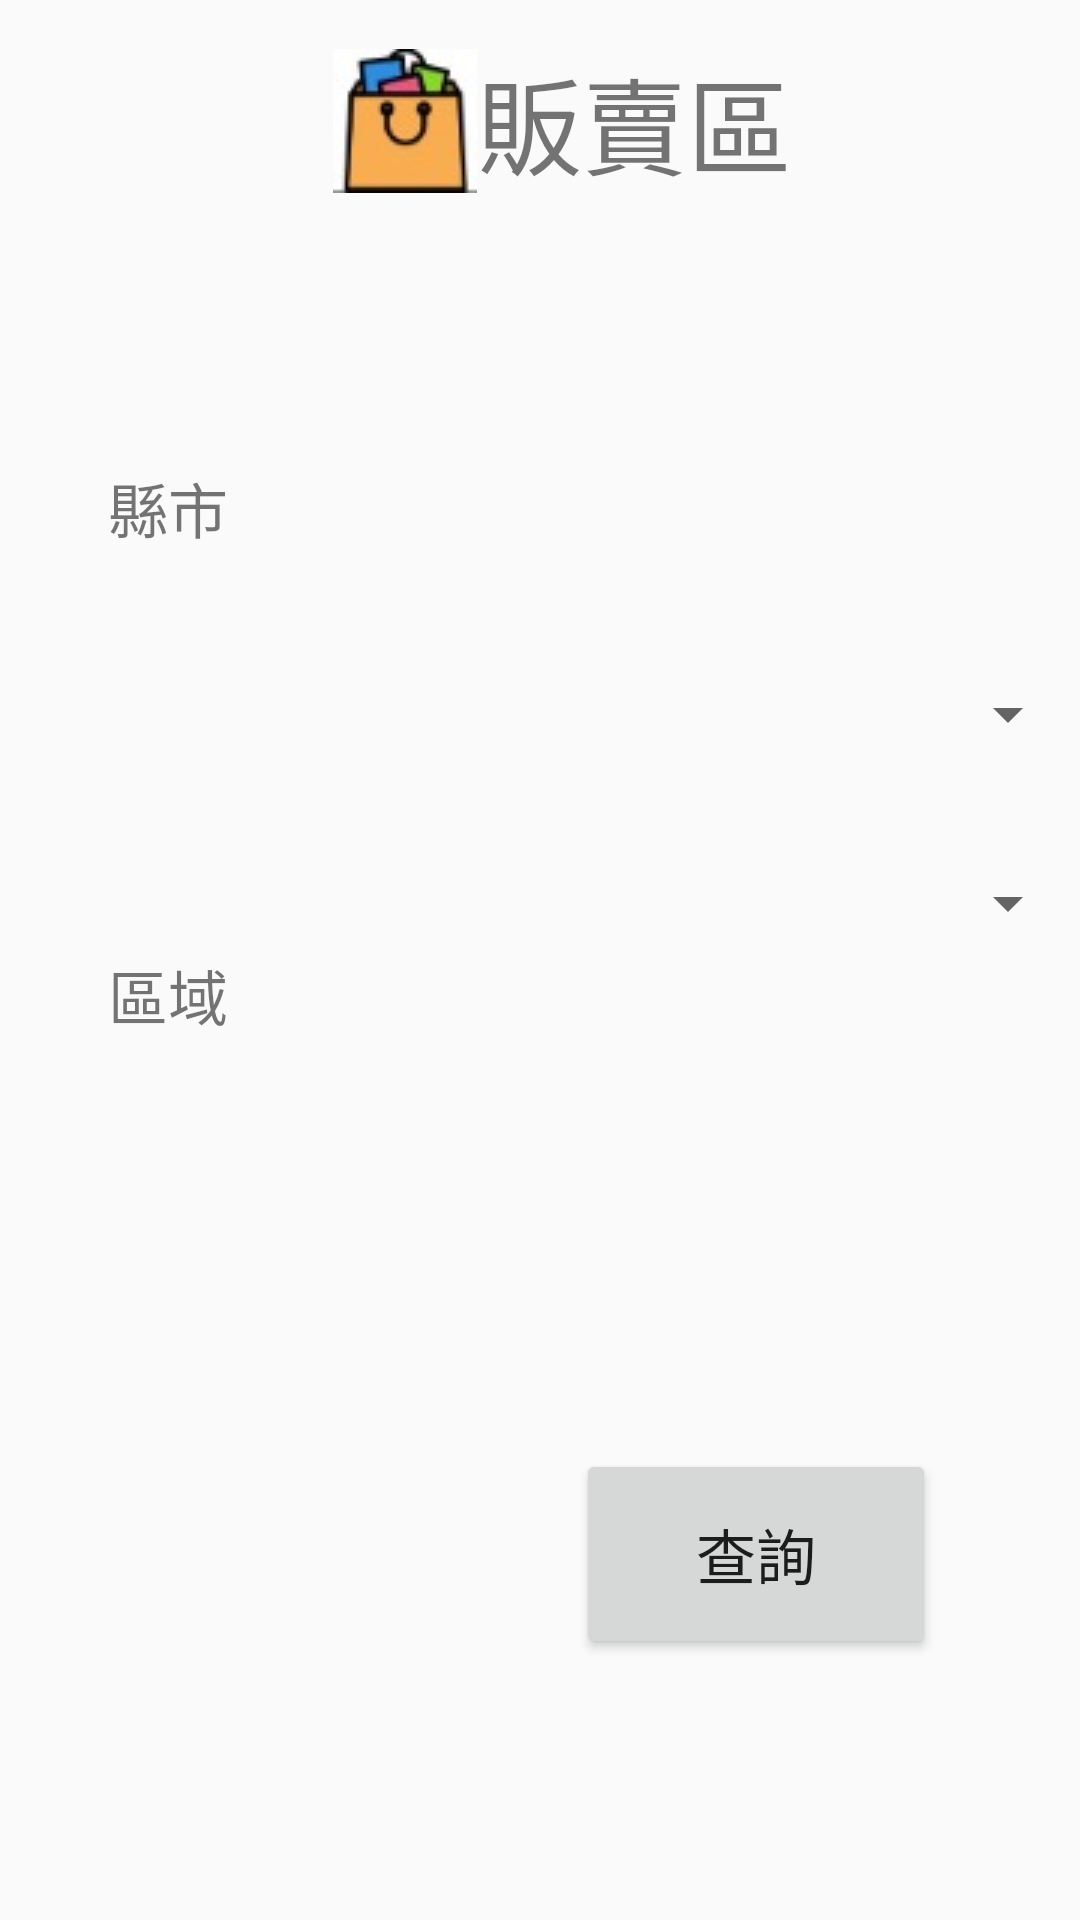

Android layout source for this screen:
<!-- AndroidManifest.xml: application theme AppTheme -->
<!-- res/layout/activity_area.xml -->
<?xml version="1.0" encoding="utf-8"?>
<RelativeLayout xmlns:android="http://schemas.android.com/apk/res/android"
    xmlns:app="http://schemas.android.com/apk/res-auto"
    xmlns:tools="http://schemas.android.com/tools"
    android:layout_width="match_parent"
    android:layout_height="match_parent"
    tools:context=".Area">

    <Button
        android:id="@+id/button1"
        android:layout_width="120dp"
        android:layout_height="70dp"
        android:layout_alignParentEnd="true"
        android:layout_alignParentBottom="true"
        android:layout_marginEnd="48dp"
        android:layout_marginBottom="87dp"
        android:text="查詢"
        android:textSize="20dp" />

    <Spinner
        android:id="@+id/spinner3"
        android:layout_width="347dp"
        android:layout_height="70dp"
        android:layout_alignParentStart="true"
        android:layout_alignParentTop="true"
        android:layout_centerHorizontal="true"
        android:layout_marginStart="30dp"
        android:layout_marginTop="203dp" />

    <Spinner
        android:id="@+id/spinner4"
        android:layout_width="347dp"
        android:layout_height="70dp"
        android:layout_alignParentStart="true"
        android:layout_alignParentBottom="true"
        android:layout_centerHorizontal="true"
        android:layout_marginStart="31dp"
        android:layout_marginBottom="304dp" />

    <TextView
        android:id="@+id/textView2"
        android:layout_width="wrap_content"
        android:layout_height="wrap_content"
        android:layout_alignParentStart="true"
        android:layout_alignParentTop="true"
        android:layout_gravity="center_horizontal"
        android:layout_marginStart="1dp"
        android:layout_marginTop="15dp"
        android:drawableLeft="@drawable/bag3"
        android:gravity="center_vertical"
        android:paddingLeft="110dp"
        android:text="販賣區"
        android:textSize="35dp" />

    <TextView
        android:id="@+id/textView3"
        android:layout_width="102dp"
        android:layout_height="39dp"
        android:layout_alignParentStart="true"
        android:layout_alignParentTop="true"
        android:layout_marginStart="36dp"
        android:layout_marginTop="150dp"
        android:gravity="center_vertical"
        android:text="縣市"
        android:textSize="20dp" />

    <TextView
        android:id="@+id/textView6"
        android:layout_width="wrap_content"
        android:layout_height="wrap_content"
        android:layout_alignParentStart="true"
        android:layout_alignParentTop="true"
        android:layout_marginStart="36dp"
        android:layout_marginTop="317dp"
        android:textSize="20dp"
        android:text="區域" />
</RelativeLayout>
<!-- resources referenced by this layout -->
<resources>
  <!-- drawable bag3: jpg bitmap (drawable, 2058 bytes) -->
  <style name="AppTheme" parent="Theme.AppCompat.DayNight.DarkActionBar">
      
      <item name="colorPrimary">@color/purple_700</item>
      <item name="colorPrimaryDark">@color/colorPrimaryDark</item>
      <item name="colorAccent">@color/colorAccent</item>
    </style>
  <color name="purple_700">#FF3700B3</color>
  <color name="colorPrimaryDark">#00574B</color>
  <color name="colorAccent">#D81B60</color>
</resources>
